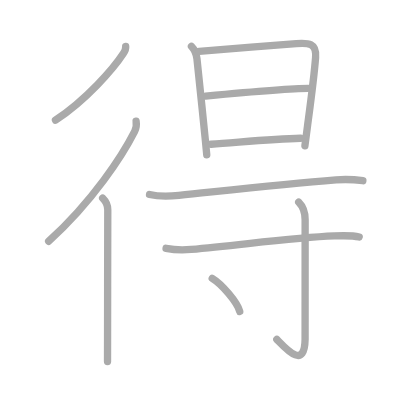
t = 0.00 s
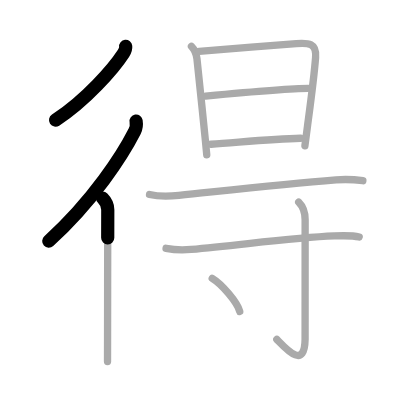
t = 2.25 s
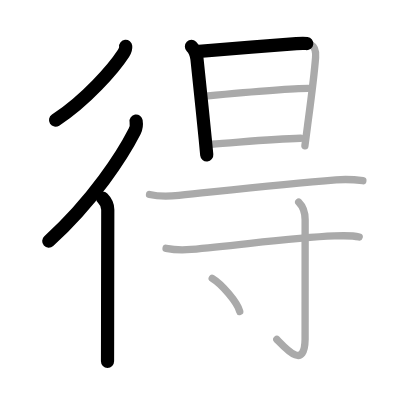
t = 4.50 s
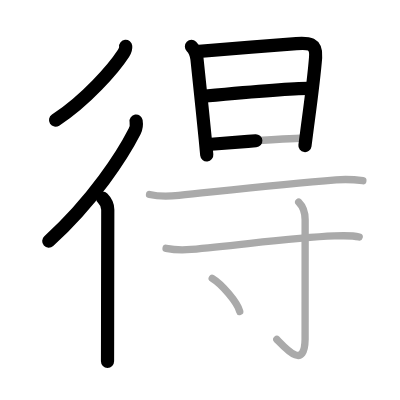
t = 6.50 s
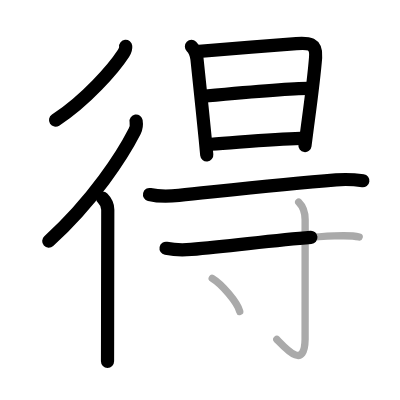
t = 8.75 s
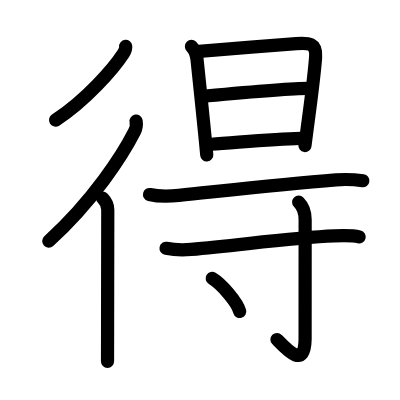
t = 11.00 s

The animated SVG that drew these frames (rendered in a browser with its animation timeline set to each time). Animation: 11 SMIL elements (animate=11); one cycle of 11.00 s.

<?xml version="1.0" standalone="no"?>
<!DOCTYPE svg PUBLIC "-//W3C//DTD SVG 1.1//EN"   "http://www.w3.org/Graphics/SVG/1.1/DTD/svg11.dtd">
<svg width="400px" height="400px"  version="1.1" xmlns="http://www.w3.org/2000/svg">
  <defs>
    <marker id="Triangle" viewBox="0 0 10 10" refX="0" refY="5" markerUnits="strokeWidth" markerWidth="3" style="stroke-opacity:0%;fill:#aaaaaa;" markerHeight="2" orient="auto">
      <path d="M 0 0 L 10 5 L 0 10 z" />
    </marker>
    
    <marker id="Arrow" viewBox="0 0 10 10" refX="5" refY="5" markerUnits="strokeWidth" markerWidth="1.8" style="stroke-opacity:0%;fill:#770000;" markerHeight="2" orient="auto">
      <path d="M 0 4 L 6 4 L 4 1 L 10 5 L 4 9 L 6 6 L 0 6 z" />
        <circle cx="5" cy="5" r="5" />
      </marker>
    
    <marker id="TriangleRed" viewBox="0 0 10 10" refX="0" refY="5" markerUnits="strokeWidth" markerWidth="3" style="stroke-opacity:0%;fill:#CC0000;" markerHeight="2" orient="auto">
      <path d="M 0 0 L 10 5 L 0 10 z" />
    </marker>
    
    <marker id="ArrowRed" viewBox="0 0 10 10" refX="5" refY="5" markerUnits="strokeWidth" markerWidth="1.8" style="stroke-opacity:0%;fill:#CC0000;" markerHeight="2" orient="auto">
      <path d="M 0 4 L 6 4 L 4 1 L 10 5 L 4 9 L 6 6 L 0 6 z" />
        <circle cx="5" cy="5" r="5" />
      </marker>
    
  </defs>
  
  <path style="fill:#ffffff; fill-opacity:100%; fill-rule:evenodd; stroke-width:0;" d="M 0 0 L 400px 0 L 400px 400px L 0 400px L 0 0" />

  <g transform="scale(3.6697247706422 3.6697247706422)">
<path style="fill:none; fill-opacity:0%; fill-rule:evenodd; stroke:#aaaaaa; stroke-opacity:100%; stroke-width: 1.5pt; stroke-linejoin:round; stroke-linecap:round;" d="M34.25 12.62c0.05 0.48-0.22 1.32-0.6 1.91c-2.67 4.11-10.17 12.75-18.53 18.22"></path>
<path style="fill:none; fill-opacity:0%; fill-rule:evenodd; stroke:#aaaaaa; stroke-opacity:100%; stroke-width: 1.5pt; stroke-linejoin:round; stroke-linecap:round;" d="M37.09 33c0.16 1 0.08 1.85-0.39 2.78c-3.32 6.54-11.29 18.91-23.45 29.97"></path>
<path style="fill:none; fill-opacity:0%; fill-rule:evenodd; stroke:#aaaaaa; stroke-opacity:100%; stroke-width: 1.5pt; stroke-linejoin:round; stroke-linecap:round;" d="M27.97 54c0.76 0.76 1.4 2.12 1.4 3.16c0 0.42-0.05 24.38-0.06 35.84c0 2.65-0.01 4.63-0.01 5.5"></path>
<path style="fill:none; fill-opacity:0%; fill-rule:evenodd; stroke:#aaaaaa; stroke-opacity:100%; stroke-width: 1.5pt; stroke-linejoin:round; stroke-linecap:round;" d="M52.17 12.66c1.02 1.02 1.33 2.09 1.5 3.35c0.09 0.64 1.51 14.41 2.24 21.72c0.26 2.57 0.43 4.35 0.43 4.46"></path>
<path style="fill:none; fill-opacity:0%; fill-rule:evenodd; stroke:#aaaaaa; stroke-opacity:100%; stroke-width: 1.5pt; stroke-linejoin:round; stroke-linecap:round;" d="M54.26 14.02c3.87-0.35 20.03-1.67 26.49-2.14c3.32-0.24 5.56-0.19 5.25 3.76c-0.45 5.73-1.27 11.67-2.21 18.74c-0.23 1.72-0.46 3.5-0.7 5.36"></path>
<path style="fill:none; fill-opacity:0%; fill-rule:evenodd; stroke:#aaaaaa; stroke-opacity:100%; stroke-width: 1.5pt; stroke-linejoin:round; stroke-linecap:round;" d="M56.01 26.17c7.24-0.67 23.66-2.09 27.99-2.09"></path>
<path style="fill:none; fill-opacity:0%; fill-rule:evenodd; stroke:#aaaaaa; stroke-opacity:100%; stroke-width: 1.5pt; stroke-linejoin:round; stroke-linecap:round;" d="M57.51 39.3c7.99-0.55 16.74-1.43 24.41-1.62"></path>
<path style="fill:none; fill-opacity:0%; fill-rule:evenodd; stroke:#aaaaaa; stroke-opacity:100%; stroke-width: 1.5pt; stroke-linejoin:round; stroke-linecap:round;" d="M40.75 53c2.08 0.5 5.92 0.47 7.99 0.25c15.38-1.62 28.38-3.12 42.84-4.24c3.46-0.27 5.56-0.01 7.3 0.24"></path>
<path style="fill:none; fill-opacity:0%; fill-rule:evenodd; stroke:#aaaaaa; stroke-opacity:100%; stroke-width: 1.5pt; stroke-linejoin:round; stroke-linecap:round;" d="M45.25 67.67c2.31 0.45 4.88 0.47 6.85 0.3c13.75-1.22 27.64-3.22 38.96-3.68c3.24-0.13 5.19-0.12 6.82 0.28"></path>
<path style="fill:none; fill-opacity:0%; fill-rule:evenodd; stroke:#aaaaaa; stroke-opacity:100%; stroke-width: 1.5pt; stroke-linejoin:round; stroke-linecap:round;" d="M81.39 55.08c1.26 1.26 1.76 2.79 1.76 4.77c0 14.56 0.08 27.66-0.01 32.62c-0.14 8.28-5.01 2.78-7.71 0"></path>
<path style="fill:none; fill-opacity:0%; fill-rule:evenodd; stroke:#aaaaaa; stroke-opacity:100%; stroke-width: 1.5pt; stroke-linejoin:round; stroke-linecap:round;" d="M57.83 75.87c2.65 1.59 6.84 6.53 7.5 9"></path>

<path style="fill:none; fill-opacity:0%; fill-rule:evenodd; stroke:#000000; stroke-opacity:100%; stroke-width: 2.7pt; stroke-linejoin:round; stroke-linecap:round;" d="M34.25 12.62c0.05 0.48-0.22 1.32-0.6 1.91c-2.67 4.11-10.17 12.75-18.53 18.22" pathLength="100" stroke-dashoffset="100" stroke-dasharray="100 105"><animate id="dashAnim1" attributeName="stroke-dashoffset" from="100" to="0" dur="1s" calcMode="linear" fill="freeze"/></path>
<path style="fill:none; fill-opacity:0%; fill-rule:evenodd; stroke:#000000; stroke-opacity:100%; stroke-width: 2.7pt; stroke-linejoin:round; stroke-linecap:round;" d="M37.09 33c0.16 1 0.08 1.85-0.39 2.78c-3.32 6.54-11.29 18.91-23.45 29.97" pathLength="100" stroke-dashoffset="100" stroke-dasharray="100 105"><animate id="dashAnim2" attributeName="stroke-dashoffset" from="100" to="0" dur="1s" calcMode="linear" begin="dashAnim1.end" fill="freeze"/></path>
<path style="fill:none; fill-opacity:0%; fill-rule:evenodd; stroke:#000000; stroke-opacity:100%; stroke-width: 2.7pt; stroke-linejoin:round; stroke-linecap:round;" d="M27.97 54c0.76 0.76 1.4 2.12 1.4 3.16c0 0.42-0.05 24.38-0.06 35.84c0 2.65-0.01 4.63-0.01 5.5" pathLength="100" stroke-dashoffset="100" stroke-dasharray="100 105"><animate id="dashAnim3" attributeName="stroke-dashoffset" from="100" to="0" dur="1s" calcMode="linear" begin="dashAnim2.end" fill="freeze"/></path>
<path style="fill:none; fill-opacity:0%; fill-rule:evenodd; stroke:#000000; stroke-opacity:100%; stroke-width: 2.7pt; stroke-linejoin:round; stroke-linecap:round;" d="M52.17 12.66c1.02 1.02 1.33 2.09 1.5 3.35c0.09 0.64 1.51 14.41 2.24 21.72c0.26 2.57 0.43 4.35 0.43 4.46" pathLength="100" stroke-dashoffset="100" stroke-dasharray="100 105"><animate id="dashAnim4" attributeName="stroke-dashoffset" from="100" to="0" dur="1s" calcMode="linear" begin="dashAnim3.end" fill="freeze"/></path>
<path style="fill:none; fill-opacity:0%; fill-rule:evenodd; stroke:#000000; stroke-opacity:100%; stroke-width: 2.7pt; stroke-linejoin:round; stroke-linecap:round;" d="M54.26 14.02c3.87-0.35 20.03-1.67 26.49-2.14c3.32-0.24 5.56-0.19 5.25 3.76c-0.45 5.73-1.27 11.67-2.21 18.74c-0.23 1.72-0.46 3.5-0.7 5.36" pathLength="100" stroke-dashoffset="100" stroke-dasharray="100 105"><animate id="dashAnim5" attributeName="stroke-dashoffset" from="100" to="0" dur="1s" calcMode="linear" begin="dashAnim4.end" fill="freeze"/></path>
<path style="fill:none; fill-opacity:0%; fill-rule:evenodd; stroke:#000000; stroke-opacity:100%; stroke-width: 2.7pt; stroke-linejoin:round; stroke-linecap:round;" d="M56.01 26.17c7.24-0.67 23.66-2.09 27.99-2.09" pathLength="100" stroke-dashoffset="100" stroke-dasharray="100 105"><animate id="dashAnim6" attributeName="stroke-dashoffset" from="100" to="0" dur="1s" calcMode="linear" begin="dashAnim5.end" fill="freeze"/></path>
<path style="fill:none; fill-opacity:0%; fill-rule:evenodd; stroke:#000000; stroke-opacity:100%; stroke-width: 2.7pt; stroke-linejoin:round; stroke-linecap:round;" d="M57.51 39.3c7.99-0.55 16.74-1.43 24.41-1.62" pathLength="100" stroke-dashoffset="100" stroke-dasharray="100 105"><animate id="dashAnim7" attributeName="stroke-dashoffset" from="100" to="0" dur="1s" calcMode="linear" begin="dashAnim6.end" fill="freeze"/></path>
<path style="fill:none; fill-opacity:0%; fill-rule:evenodd; stroke:#000000; stroke-opacity:100%; stroke-width: 2.7pt; stroke-linejoin:round; stroke-linecap:round;" d="M40.75 53c2.08 0.5 5.92 0.47 7.99 0.25c15.38-1.62 28.38-3.12 42.84-4.24c3.46-0.27 5.56-0.01 7.3 0.24" pathLength="100" stroke-dashoffset="100" stroke-dasharray="100 105"><animate id="dashAnim8" attributeName="stroke-dashoffset" from="100" to="0" dur="1s" calcMode="linear" begin="dashAnim7.end" fill="freeze"/></path>
<path style="fill:none; fill-opacity:0%; fill-rule:evenodd; stroke:#000000; stroke-opacity:100%; stroke-width: 2.7pt; stroke-linejoin:round; stroke-linecap:round;" d="M45.25 67.67c2.31 0.45 4.88 0.47 6.85 0.3c13.75-1.22 27.64-3.22 38.96-3.68c3.24-0.13 5.19-0.12 6.82 0.28" pathLength="100" stroke-dashoffset="100" stroke-dasharray="100 105"><animate id="dashAnim9" attributeName="stroke-dashoffset" from="100" to="0" dur="1s" calcMode="linear" begin="dashAnim8.end" fill="freeze"/></path>
<path style="fill:none; fill-opacity:0%; fill-rule:evenodd; stroke:#000000; stroke-opacity:100%; stroke-width: 2.7pt; stroke-linejoin:round; stroke-linecap:round;" d="M81.39 55.08c1.26 1.26 1.76 2.79 1.76 4.77c0 14.56 0.08 27.66-0.01 32.62c-0.14 8.28-5.01 2.78-7.71 0" pathLength="100" stroke-dashoffset="100" stroke-dasharray="100 105"><animate id="dashAnim10" attributeName="stroke-dashoffset" from="100" to="0" dur="1s" calcMode="linear" begin="dashAnim9.end" fill="freeze"/></path>
<path style="fill:none; fill-opacity:0%; fill-rule:evenodd; stroke:#000000; stroke-opacity:100%; stroke-width: 2.7pt; stroke-linejoin:round; stroke-linecap:round;" d="M57.83 75.87c2.65 1.59 6.84 6.53 7.5 9" pathLength="100" stroke-dashoffset="100" stroke-dasharray="100 105"><animate id="dashAnim11" attributeName="stroke-dashoffset" from="100" to="0" dur="1s" calcMode="linear" begin="dashAnim10.end" fill="freeze"/></path>

</g>

</svg>  
          
